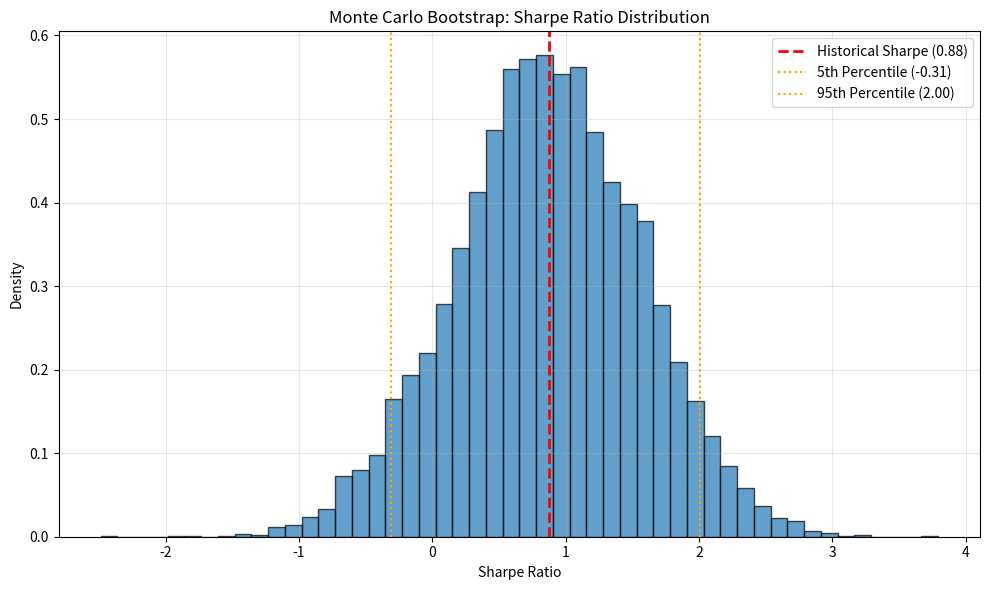

This figure's Python source:
import numpy as np
import matplotlib.pyplot as plt

# Simulate strategy returns (500 daily returns)
np.random.seed(321)
n_days = 500
true_mean = 0.0008  # 0.08% daily
true_vol = 0.015    # 1.5% daily
strategy_returns = np.random.normal(true_mean, true_vol, n_days)

# Calculate historical Sharpe
historical_sharpe = strategy_returns.mean() / strategy_returns.std() * np.sqrt(252)
print(f"Historical Sharpe Ratio: {historical_sharpe:.2f}")

# Monte Carlo Bootstrap (10,000 simulations)
n_simulations = 10000
bootstrap_sharpes = []

for sim in range(n_simulations):
    # Resample returns with replacement
    resampled_returns = np.random.choice(strategy_returns, size=n_days, replace=True)
    sharpe = resampled_returns.mean() / resampled_returns.std() * np.sqrt(252)
    bootstrap_sharpes.append(sharpe)

bootstrap_sharpes = np.array(bootstrap_sharpes)

# Calculate confidence intervals
ci_5th = np.percentile(bootstrap_sharpes, 5)
ci_50th = np.percentile(bootstrap_sharpes, 50)
ci_95th = np.percentile(bootstrap_sharpes, 95)
mean_sharpe = bootstrap_sharpes.mean()
std_sharpe = bootstrap_sharpes.std()

print(f"\nMonte Carlo Results (n={n_simulations:,}):")
print(f"Mean Sharpe:          {mean_sharpe:.2f}")
print(f"Median Sharpe:        {ci_50th:.2f}")
print(f"Std Dev of Sharpe:    {std_sharpe:.2f}")
print(f"95% Confidence Interval: [{ci_5th:.2f}, {ci_95th:.2f}]")

# Probability of negative Sharpe
prob_negative = (bootstrap_sharpes < 0).mean()
print(f"Probability of Sharpe < 0: {prob_negative:.1%}")

# Plot distribution
plt.figure(figsize=(10, 6))
plt.hist(bootstrap_sharpes, bins=50, alpha=0.7, edgecolor='black', density=True)
plt.axvline(historical_sharpe, color='red', linestyle='--', linewidth=2, label=f'Historical Sharpe ({historical_sharpe:.2f})')
plt.axvline(ci_5th, color='orange', linestyle=':', label=f'5th Percentile ({ci_5th:.2f})')
plt.axvline(ci_95th, color='orange', linestyle=':', label=f'95th Percentile ({ci_95th:.2f})')
plt.xlabel('Sharpe Ratio')
plt.ylabel('Density')
plt.title('Monte Carlo Bootstrap: Sharpe Ratio Distribution')
plt.legend()
plt.grid(True, alpha=0.3)
plt.tight_layout()
plt.show()